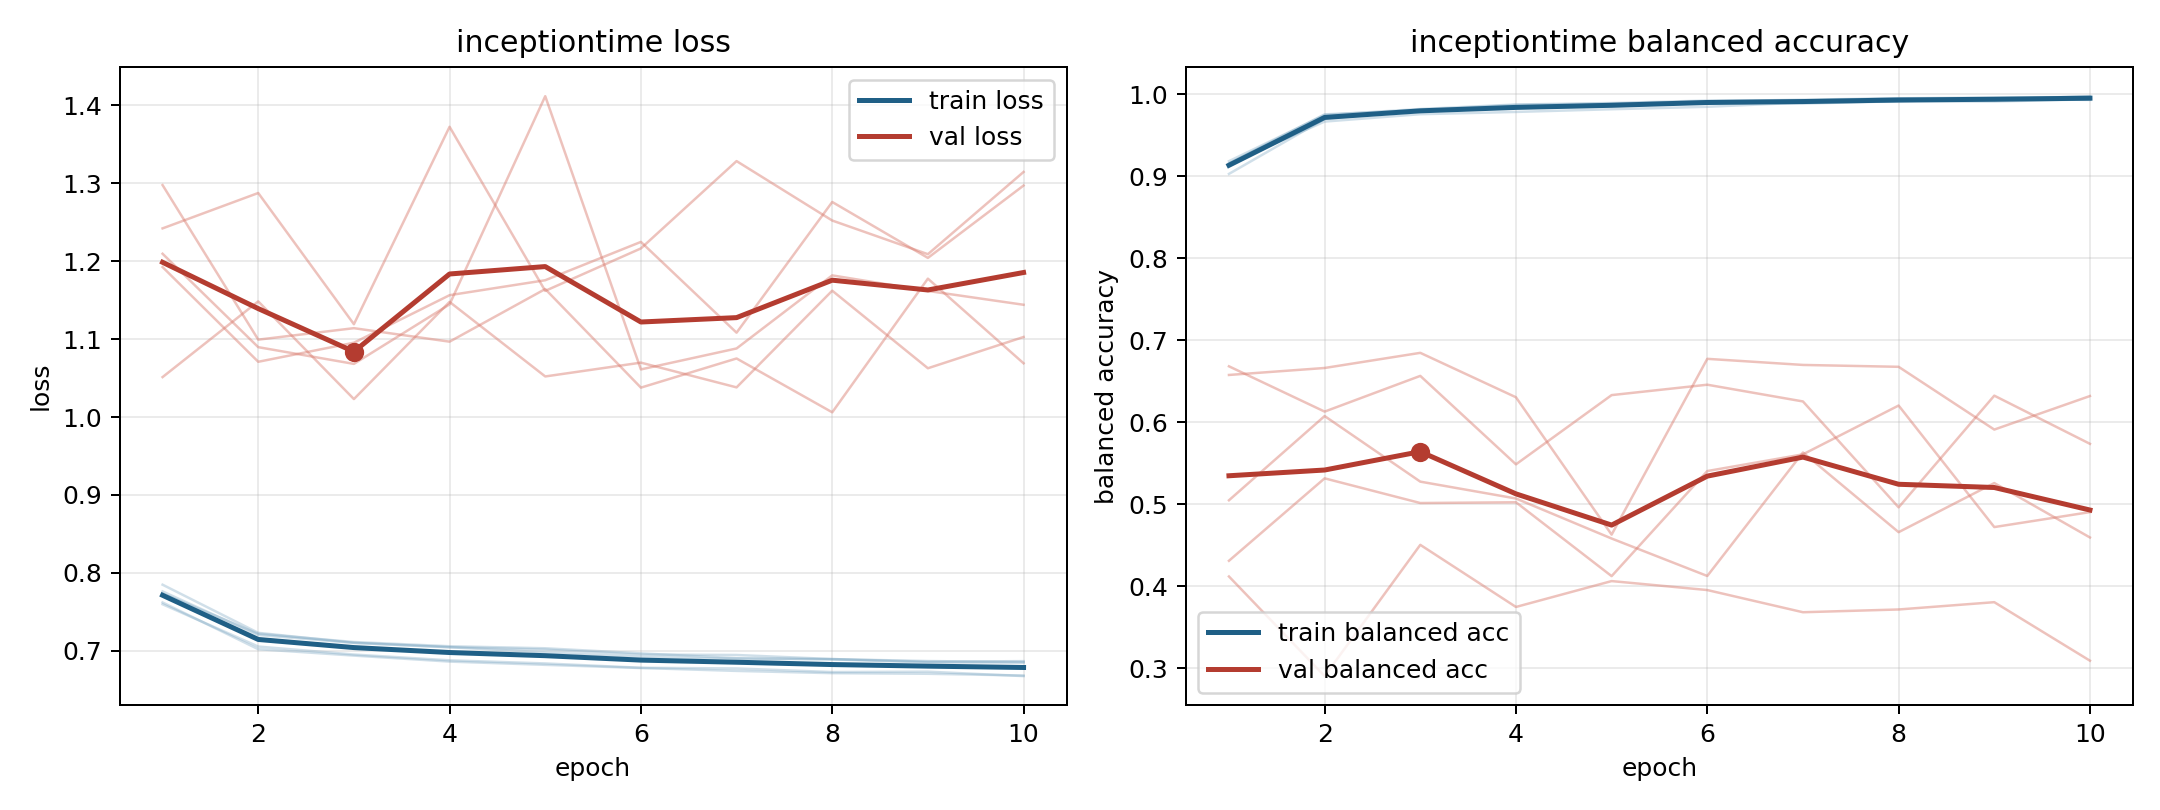

Source data for this figure (header and first rows):
model, fold, epoch, train_loss, train_balanced_accuracy, val_loss, val_balanced_accuracy
inceptiontime, 1, 1, 0.7849, 0.9028, 1.051, 0.6682
inceptiontime, 1, 2, 0.7231, 0.9697, 1.148, 0.613
inceptiontime, 1, 3, 0.7103, 0.9803, 1.023, 0.6566
inceptiontime, 1, 4, 0.7047, 0.9832, 1.148, 0.5487
inceptiontime, 1, 5, 0.7016, 0.985, 1.052, 0.6331
inceptiontime, 1, 6, 0.6952, 0.9904, 1.07, 0.6458
inceptiontime, 1, 7, 0.6947, 0.9886, 1.038, 0.6254
inceptiontime, 1, 8, 0.6894, 0.9915, 1.162, 0.4963
inceptiontime, 1, 9, 0.686, 0.9943, 1.063, 0.6325
inceptiontime, 1, 10, 0.6868, 0.9931, 1.103, 0.5737
inceptiontime, 2, 1, 0.7621, 0.9158, 1.242, 0.412
inceptiontime, 2, 2, 0.7021, 0.9755, 1.287, 0.2905
inceptiontime, 2, 3, 0.6939, 0.9804, 1.119, 0.4506
inceptiontime, 2, 4, 0.6862, 0.9869, 1.372, 0.3748
inceptiontime, 2, 5, 0.682, 0.9885, 1.162, 0.4064
inceptiontime, 2, 6, 0.678, 0.9913, 1.216, 0.3955
inceptiontime, 2, 7, 0.6742, 0.9933, 1.328, 0.3684
inceptiontime, 2, 8, 0.6713, 0.995, 1.252, 0.3718
inceptiontime, 2, 9, 0.6706, 0.996, 1.209, 0.3807
inceptiontime, 2, 10, 0.6683, 0.9966, 1.314, 0.3093
inceptiontime, 3, 1, 0.7598, 0.9184, 1.209, 0.6577
inceptiontime, 3, 2, 0.7055, 0.9747, 1.09, 0.6662
inceptiontime, 3, 3, 0.6952, 0.982, 1.068, 0.6847
inceptiontime, 3, 4, 0.6878, 0.9875, 1.145, 0.6305
inceptiontime, 3, 5, 0.6838, 0.9892, 1.412, 0.463
inceptiontime, 3, 6, 0.6783, 0.9923, 1.061, 0.6774
inceptiontime, 3, 7, 0.6774, 0.9922, 1.088, 0.6699
inceptiontime, 3, 8, 0.6728, 0.9951, 1.182, 0.6676
inceptiontime, 3, 9, 0.6733, 0.9937, 1.162, 0.5911
inceptiontime, 3, 10, 0.6676, 0.9976, 1.144, 0.632
inceptiontime, 4, 1, 0.7735, 0.9152, 1.298, 0.4311
inceptiontime, 4, 2, 0.7219, 0.9666, 1.099, 0.5317
inceptiontime, 4, 3, 0.7113, 0.9756, 1.114, 0.5016
inceptiontime, 4, 4, 0.7059, 0.9784, 1.097, 0.5025
inceptiontime, 4, 5, 0.7033, 0.9817, 1.164, 0.4124
inceptiontime, 4, 6, 0.6967, 0.9847, 1.038, 0.5405
inceptiontime, 4, 7, 0.6905, 0.9898, 1.075, 0.5609
inceptiontime, 4, 8, 0.6893, 0.9911, 1.006, 0.6204
inceptiontime, 4, 9, 0.6869, 0.9911, 1.178, 0.4722
inceptiontime, 4, 10, 0.6856, 0.9938, 1.069, 0.4905
inceptiontime, 5, 1, 0.7762, 0.9146, 1.192, 0.5049
inceptiontime, 5, 2, 0.7203, 0.9718, 1.071, 0.6076
inceptiontime, 5, 3, 0.7101, 0.9803, 1.095, 0.5276
inceptiontime, 5, 4, 0.7046, 0.9835, 1.156, 0.5071
inceptiontime, 5, 5, 0.6981, 0.988, 1.176, 0.4583
inceptiontime, 5, 6, 0.6923, 0.9909, 1.225, 0.4126
inceptiontime, 5, 7, 0.6901, 0.9914, 1.108, 0.5632
inceptiontime, 5, 8, 0.689, 0.9919, 1.276, 0.466
inceptiontime, 5, 9, 0.6851, 0.9941, 1.204, 0.5259
inceptiontime, 5, 10, 0.6849, 0.9948, 1.297, 0.4595
